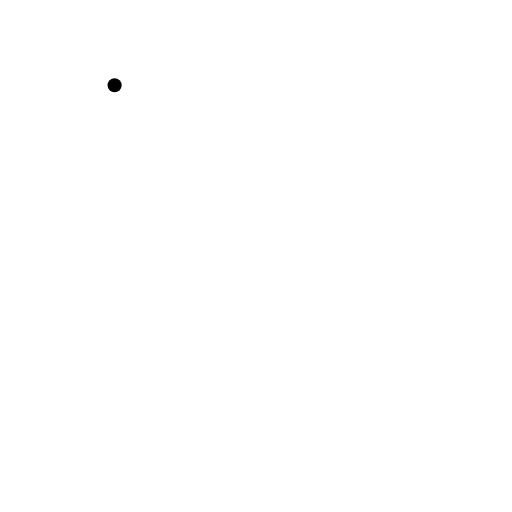
t = 0.00 s
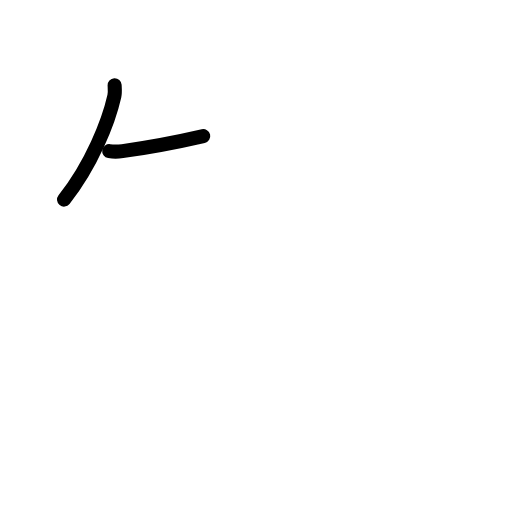
t = 1.58 s
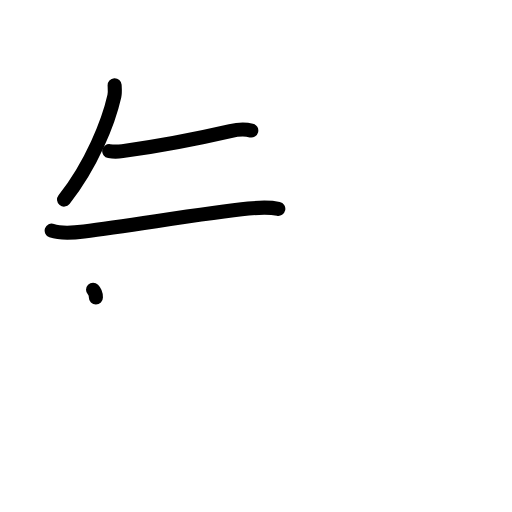
t = 3.17 s
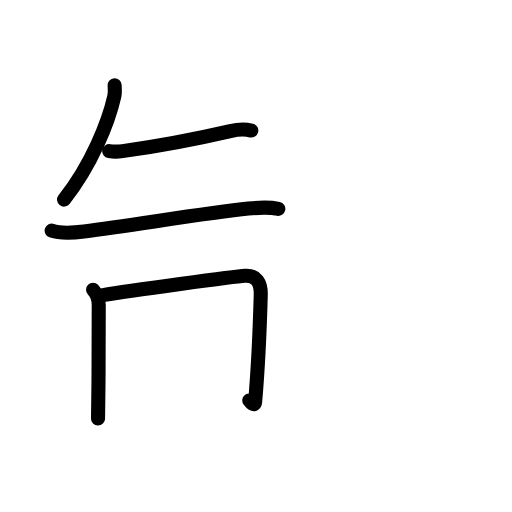
t = 4.81 s
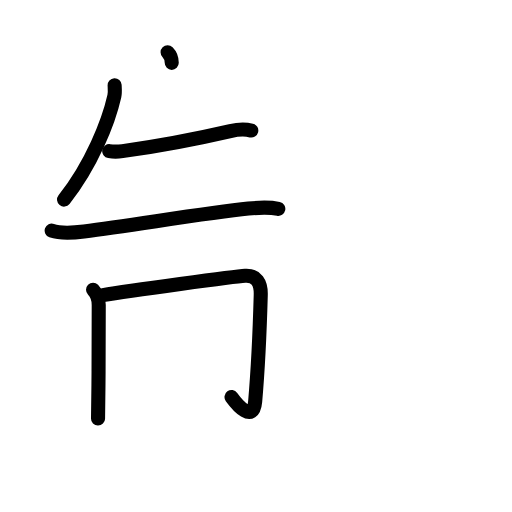
t = 5.17 s
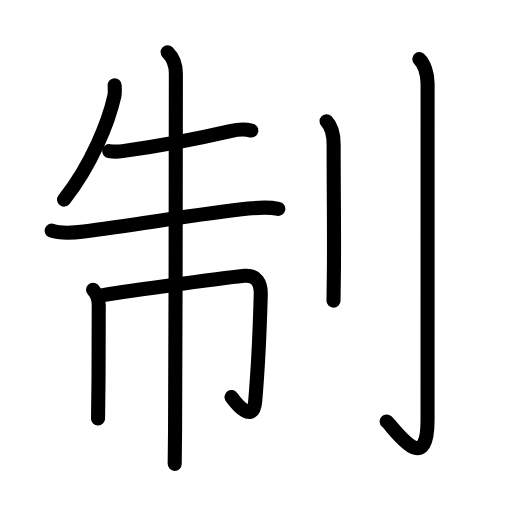
t = 8.00 s

The animated SVG that drew these frames (rendered in a browser with its animation timeline set to each time). Animation: 31 SMIL elements (animate=31); one cycle of 8.00 s.

<?xml version="1.0" encoding="UTF-8"?>
<!--
AniKanjiVG is licensed by CC-BY-SA Paul C. Sommerhoff (https://bitbucket.org/sommerhoff/anikanjivg).
AniKanjiVG uses KanjiVG which is licensed by CC-BY-SA Ulrich Apel (http://kanjivg.tagaini.net).
See also http://creativecommons.org/licenses/by-sa/3.0/
-->
<svg xmlns:kvg='http://kanjivg.tagaini.net' xmlns='http://www.w3.org/2000/svg' width='109' height='109' viewBox='0 0 109 109' style='fill:none;stroke:#000000;stroke-width:3;stroke-linecap:round;stroke-linejoin:round;' id="kvg:kanji_05236"><g id="kvg:05236" kvg:element="制"><g id="kvg:05236-g1" kvg:position="left"><g id="kvg:05236-g2" kvg:element="牛" kvg:part="1"><path id="kvg:05236-s1" kvg:type="㇒" d="M24.4,18.14c0.03,0.59,0.12,1.52-0.06,2.35c-1.21,5.38-4.83,14.63-10.71,22"><animate attributeName="d" begin="0.0s" dur="0.5s" from="M24.4,18.14C24.4,18.14,24.4,18.14,24.4,18.14" to="M24.4,18.14c0.03,0.59,0.12,1.52-0.06,2.35" />
<animate attributeName="d" begin="0.5s" dur="0.5s" from="M24.4,18.14c0.03,0.59,0.12,1.52-0.06,2.35c0,0,0,0,0,0,0" to="M24.4,18.14c0.03,0.59,0.12,1.52-0.06,2.35c-1.21,5.38-4.83,14.63-10.71,22" />
</path>
<path id="kvg:05236-s2" kvg:type="㇐" d="M23.25,32.17c1.25,0.2,2.22,0.08,2.82,0c8.67-1.19,14.43-2.29,22.96-4.26c1.53-0.35,2.99-0.48,4.47-0.12"><animate attributeName="d" begin="1.0s" dur="0.3333333333333333s" from="M23.25,32.17C23.25,32.17,23.25,32.17,23.25,32.17" to="M23.25,32.17c1.25,0.2,2.22,0.08,2.82,0" />
<animate attributeName="d" begin="1.3333333333333333s" dur="0.3333333333333333s" from="M23.25,32.17c1.25,0.2,2.22,0.08,2.82,0c0,0,0,0,0,0,0" to="M23.25,32.17c1.25,0.2,2.22,0.08,2.82,0c8.67-1.19,14.43-2.29,22.96-4.26" />
<animate attributeName="d" begin="1.6666666666666665s" dur="0.3333333333333333s" from="M23.25,32.17c1.25,0.2,2.22,0.08,2.82,0c8.67-1.19,14.43-2.29,22.96-4.26c0,0,0,0,0,0,0" to="M23.25,32.17c1.25,0.2,2.22,0.08,2.82,0c8.67-1.19,14.43-2.29,22.96-4.26c1.53-0.35,2.99-0.48,4.47-0.12" />
<animate attributeName="d" begin="0s" dur="1.0s" from="M-100,-100" to="M-100,-100" />
</path>
<path id="kvg:05236-s3" kvg:type="㇐" d="M11,49.09c2.01,0.71,4.82,0.45,6.88,0.19c10.85-1.39,25.91-3.94,35-4.88c2.18-0.22,4.22-0.39,6.37,0.07"><animate attributeName="d" begin="2.0s" dur="0.3333333333333333s" from="M11,49.09C11,49.09,11,49.09,11,49.09" to="M11,49.09c2.01,0.71,4.82,0.45,6.88,0.19" />
<animate attributeName="d" begin="2.3333333333333335s" dur="0.3333333333333333s" from="M11,49.09c2.01,0.71,4.82,0.45,6.88,0.19c0,0,0,0,0,0,0" to="M11,49.09c2.01,0.71,4.82,0.45,6.88,0.19c10.85-1.39,25.91-3.94,35-4.88" />
<animate attributeName="d" begin="2.6666666666666665s" dur="0.3333333333333333s" from="M11,49.09c2.01,0.71,4.82,0.45,6.88,0.19c10.85-1.39,25.91-3.94,35-4.88c0,0,0,0,0,0,0" to="M11,49.09c2.01,0.71,4.82,0.45,6.88,0.19c10.85-1.39,25.91-3.94,35-4.88c2.18-0.22,4.22-0.39,6.37,0.07" />
<animate attributeName="d" begin="0s" dur="2.0s" from="M-100,-100" to="M-100,-100" />
</path>
</g>
<g id="kvg:05236-g3" kvg:element="巾"><path id="kvg:05236-s4" kvg:type="㇑" d="M19.81,61.7c0.81,0.81,1.21,2.3,1.21,3.23c0,0.41,0.01,9.34-0.06,17.08c-0.03,3.3-0.06,6.03-0.09,7.1"><animate attributeName="d" begin="3.0s" dur="0.3333333333333333s" from="M19.81,61.7C19.81,61.7,19.81,61.7,19.81,61.7" to="M19.81,61.7c0.81,0.81,1.21,2.3,1.21,3.23" />
<animate attributeName="d" begin="3.3333333333333335s" dur="0.3333333333333333s" from="M19.81,61.7c0.81,0.81,1.21,2.3,1.21,3.23c0,0,0,0,0,0,0" to="M19.81,61.7c0.81,0.81,1.21,2.3,1.21,3.23c0,0.41,0.01,9.34-0.06,17.08" />
<animate attributeName="d" begin="3.6666666666666665s" dur="0.3333333333333333s" from="M19.81,61.7c0.81,0.81,1.21,2.3,1.21,3.23c0,0.41,0.01,9.34-0.06,17.08c0,0,0,0,0,0,0" to="M19.81,61.7c0.81,0.81,1.21,2.3,1.21,3.23c0,0.41,0.01,9.34-0.06,17.08c-0.03,3.3-0.06,6.03-0.09,7.1" />
<animate attributeName="d" begin="0s" dur="3.0s" from="M-100,-100" to="M-100,-100" />
</path>
<path id="kvg:05236-s5" kvg:type="㇆a" d="M21.91,62.82c5.59-0.95,28.2-3.97,30.26-4.1c2.41-0.15,3.42,1.4,3.34,4.1c-0.26,9.43-0.51,14.93-1.19,22.67c-0.42,4.75-3.87,0.64-5.03-0.96"><animate attributeName="d" begin="4.0s" dur="0.25s" from="M21.91,62.82C21.91,62.82,21.91,62.82,21.91,62.82" to="M21.91,62.82c5.59-0.95,28.2-3.97,30.26-4.1" />
<animate attributeName="d" begin="4.25s" dur="0.25s" from="M21.91,62.82c5.59-0.95,28.2-3.97,30.26-4.1c0,0,0,0,0,0,0" to="M21.91,62.82c5.59-0.95,28.2-3.97,30.26-4.1c2.41-0.15,3.42,1.4,3.34,4.1" />
<animate attributeName="d" begin="4.5s" dur="0.25s" from="M21.91,62.82c5.59-0.95,28.2-3.97,30.26-4.1c2.41-0.15,3.42,1.4,3.34,4.1c0,0,0,0,0,0,0" to="M21.91,62.82c5.59-0.95,28.2-3.97,30.26-4.1c2.41-0.15,3.42,1.4,3.34,4.1c-0.26,9.43-0.51,14.93-1.19,22.67" />
<animate attributeName="d" begin="4.75s" dur="0.25s" from="M21.91,62.82c5.59-0.95,28.2-3.97,30.26-4.1c2.41-0.15,3.42,1.4,3.34,4.1c-0.26,9.43-0.51,14.93-1.19,22.67c0,0,0,0,0,0,0" to="M21.91,62.82c5.59-0.95,28.2-3.97,30.26-4.1c2.41-0.15,3.42,1.4,3.34,4.1c-0.26,9.43-0.51,14.93-1.19,22.67c-0.42,4.75-3.87,0.64-5.03-0.96" />
<animate attributeName="d" begin="0s" dur="4.0s" from="M-100,-100" to="M-100,-100" />
</path>
<g id="kvg:05236-g4" kvg:element="牛" kvg:part="2"><path id="kvg:05236-s6" kvg:type="㇑" d="M35.68,11.13c1.09,1.09,1.76,2.74,1.76,4.5c0,0.77-0.03,55.38-0.17,75.87c-0.03,3.77-0.05,6.38-0.08,7.25"><animate attributeName="d" begin="5.0s" dur="0.3333333333333333s" from="M35.68,11.13C35.68,11.13,35.68,11.13,35.68,11.13" to="M35.68,11.13c1.09,1.09,1.76,2.74,1.76,4.5" />
<animate attributeName="d" begin="5.333333333333333s" dur="0.3333333333333333s" from="M35.68,11.13c1.09,1.09,1.76,2.74,1.76,4.5c0,0,0,0,0,0,0" to="M35.68,11.13c1.09,1.09,1.76,2.74,1.76,4.5c0,0.77-0.03,55.38-0.17,75.87" />
<animate attributeName="d" begin="5.666666666666667s" dur="0.3333333333333333s" from="M35.68,11.13c1.09,1.09,1.76,2.74,1.76,4.5c0,0.77-0.03,55.38-0.17,75.87c0,0,0,0,0,0,0" to="M35.68,11.13c1.09,1.09,1.76,2.74,1.76,4.5c0,0.77-0.03,55.38-0.17,75.87c-0.03,3.77-0.05,6.38-0.08,7.25" />
<animate attributeName="d" begin="0s" dur="5.0s" from="M-100,-100" to="M-100,-100" />
</path>
</g>
</g>
</g>
<g id="kvg:05236-g5" kvg:element="刂" kvg:variant="true" kvg:original="刀" kvg:position="right" kvg:radical="general"><path id="kvg:05236-s7" kvg:type="㇑" d="M69.52,25.83c0.89,0.89,1.51,2.67,1.51,5.02c0,10.5,0.15,20.52,0.05,27.15C71.03,60.56,71,62.62,71,64"><animate attributeName="d" begin="6.0s" dur="0.3333333333333333s" from="M69.52,25.83C69.52,25.83,69.52,25.83,69.52,25.83" to="M69.52,25.83c0.89,0.89,1.51,2.67,1.51,5.02" />
<animate attributeName="d" begin="6.333333333333333s" dur="0.3333333333333333s" from="M69.52,25.83c0.89,0.89,1.51,2.67,1.51,5.02c0,0,0,0,0,0,0" to="M69.52,25.83c0.89,0.89,1.51,2.67,1.51,5.02c0,10.5,0.15,20.52,0.05,27.15" />
<animate attributeName="d" begin="6.666666666666667s" dur="0.3333333333333333s" from="M69.52,25.83c0.89,0.89,1.51,2.67,1.51,5.02c0,10.5,0.15,20.52,0.05,27.15c0,0,0,0,0,0,0" to="M69.52,25.83c0.89,0.89,1.51,2.67,1.51,5.02c0,10.5,0.15,20.52,0.05,27.15C71.03,60.56,71,62.62,71,64" />
<animate attributeName="d" begin="0s" dur="6.0s" from="M-100,-100" to="M-100,-100" />
</path>
<path id="kvg:05236-s8" kvg:type="㇚" d="M89.27,12.58c0.98,0.92,1.76,2.92,1.76,5.27c0,14.56-0.01,66.66-0.01,71.62c0,12.53-7.21,1.5-8.71,0.25"><animate attributeName="d" begin="7.0s" dur="0.3333333333333333s" from="M89.27,12.58C89.27,12.58,89.27,12.58,89.27,12.58" to="M89.27,12.58c0.98,0.92,1.76,2.92,1.76,5.27" />
<animate attributeName="d" begin="7.333333333333333s" dur="0.3333333333333333s" from="M89.27,12.58c0.98,0.92,1.76,2.92,1.76,5.27c0,0,0,0,0,0,0" to="M89.27,12.58c0.98,0.92,1.76,2.92,1.76,5.27c0,14.56-0.01,66.66-0.01,71.62" />
<animate attributeName="d" begin="7.666666666666667s" dur="0.3333333333333333s" from="M89.27,12.58c0.98,0.92,1.76,2.92,1.76,5.27c0,14.56-0.01,66.66-0.01,71.62c0,0,0,0,0,0,0" to="M89.27,12.58c0.98,0.92,1.76,2.92,1.76,5.27c0,14.56-0.01,66.66-0.01,71.62c0,12.53-7.21,1.5-8.71,0.25" />
<animate attributeName="d" begin="0s" dur="7.0s" from="M-100,-100" to="M-100,-100" />
</path>
</g>
</g>
</svg>
